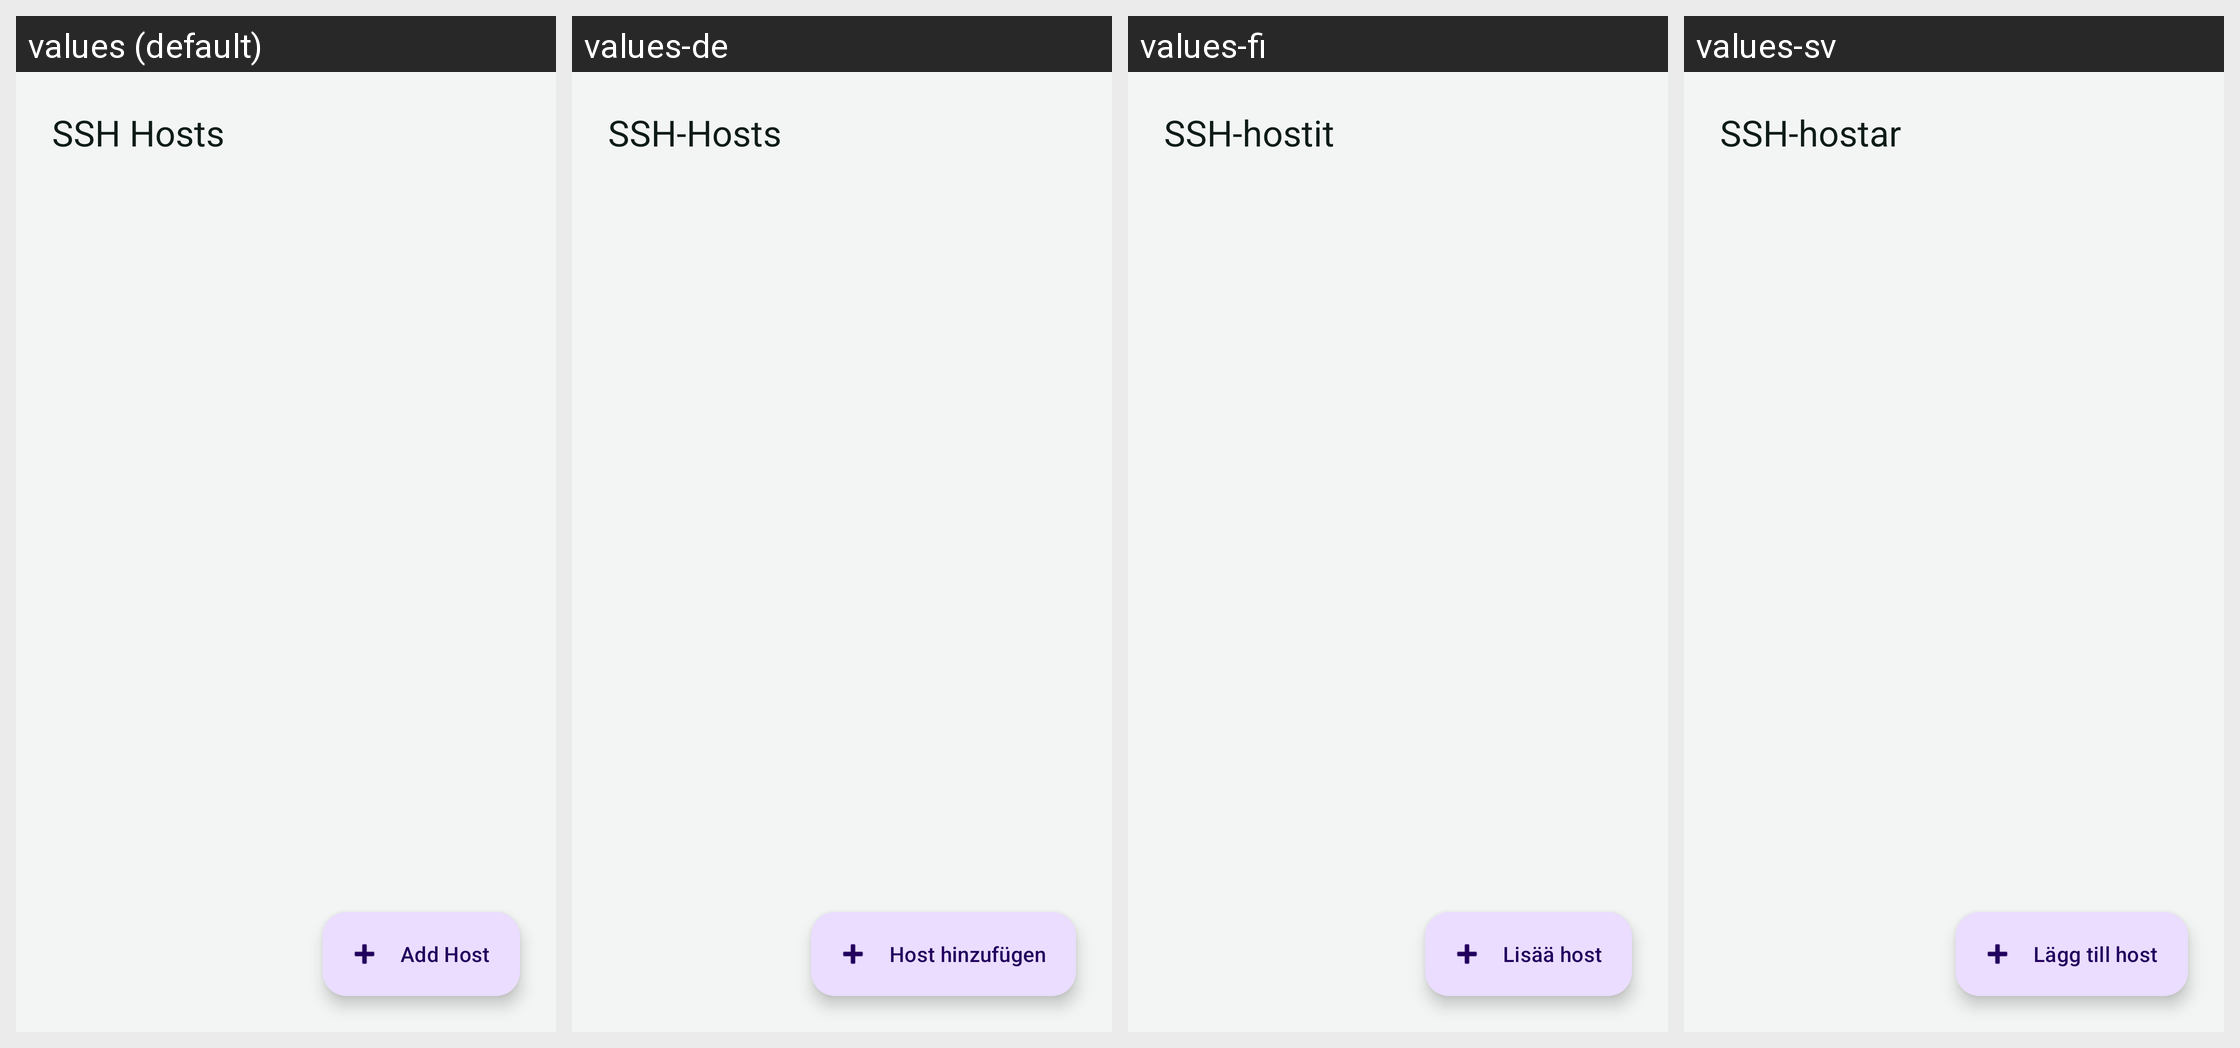

For this localized Android screen grid, give each drawn string resource with its value in every locale shown.
Android screen res/layout/activity_hosts.xml rendered under 4 locales, left to right: values (default), values-de, values-fi, values-sv. Device: Nexus 5 (rendered at 1080×1920; each locale shown at half size, 540×960, under a caption strip naming it); theme Theme.Sushi.
Other locales in the repository, not shown: values-es.
Strings drawn on this screen, with the default value and each locale's value (text and hints the layout hard-codes, and strings that could not be matched under every locale, appear in the picture but are not listed):

hosts_title
  values: SSH Hosts
  values-de: SSH-Hosts
  values-fi: SSH-hostit
  values-sv: SSH-hostar

action_add_host
  values: Add Host
  values-de: Host hinzufügen
  values-fi: Lisää host
  values-sv: Lägg till host
